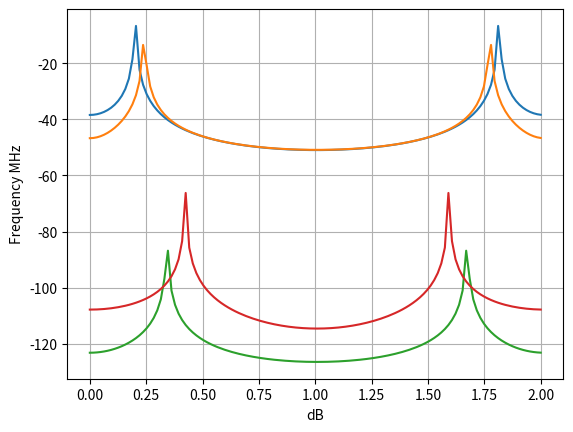

Write Python code to recreate this figure.
import numpy as np
import matplotlib.pyplot as plt
import scipy.signal as sp



###############################################
N = 128
fs = 2*10**6
freq = np.linspace(0, fs/(10**6), N)
Am = np.array([1.0, 0.5, 1e-4, 0.001])
psim = np.array([0.1, 0.1+2.5/N, 0.17, 0.21])
phim = np.array([0.0, 0.0, 2.0, 0.0])

t = np.arange(N).reshape(-1, 1)
sigs = Am * np.sin(2 * np.pi * psim * t + phim)

sigs_fft = np.fft.fft(sigs, N, axis=0)
plt.figure('fft')
plt.plot(freq, 20*np.log10(1/N*np.abs(sigs_fft)))
#plt.plot(psim, 20*np.log10(1/N*np.abs(sigs_fft)), 'x', label='points')
plt.xlabel('dB')
plt.ylabel('Frequency MHz')
#plt.xlim([])
plt.grid()
plt.show()
